Run: headless pygame with SDL's dummy video driver; simulated clock (each Clock.tick advances the game by its frame time, no real sleeping); random seed 0; keys injected as events and as key.get_pressed() state; no mouse input.
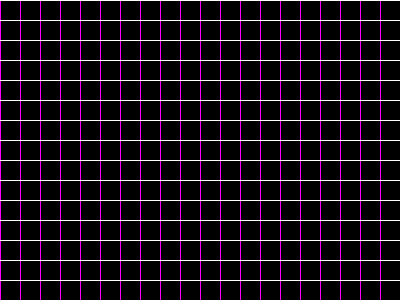
Frame 1 of 4 · flips 1–60 · no input
Frame 2 of 4 · flips 61–180 · tapped SPACE, RETURN · held RIGHT (→), D · screen unchanged from frame 1, image omitted
Frame 3 of 4 · flips 181–300 · held DOWN (↓), S · screen unchanged from frame 2, image omitted
Frame 4 of 4 · flips 301–420 · held LEFT (←), A, UP (↑), W · screen unchanged from frame 3, image omitted

The pygame program that drew these frames:

# -*- coding: utf-8 -*-
"""
Created on Wed Jan 29 23:26:07 2020

@author: COM
"""

import sys
import random 
import pygame
from pygame.locals import QUIT

pygame.init()
SURFACE = pygame.display.set_mode((400,300))
FPSCLOCK = pygame.time.Clock()

def main(): # main routine
    
    while True:
        # SURFACE.fill((255,255,255))
        
        for event in pygame.event.get():
            if event.type == QUIT:
                pygame.quit()
                sys.exit()
        
        SURFACE.fill((0,0,0))
        
        # 세로줄
        for xpos in range(0,400,20):
            pygame.draw.line(SURFACE,0xFF00FF,(xpos,0),(xpos,300))
            
        # 가로줄
        for ypos in range(0,400,20):
            pygame.draw.line(SURFACE,0xFFFFFF,(0,ypos),(400,ypos))
            
        pygame.display.update()
        FPSCLOCK.tick(3)

if __name__== '__main__':
    main()
        
